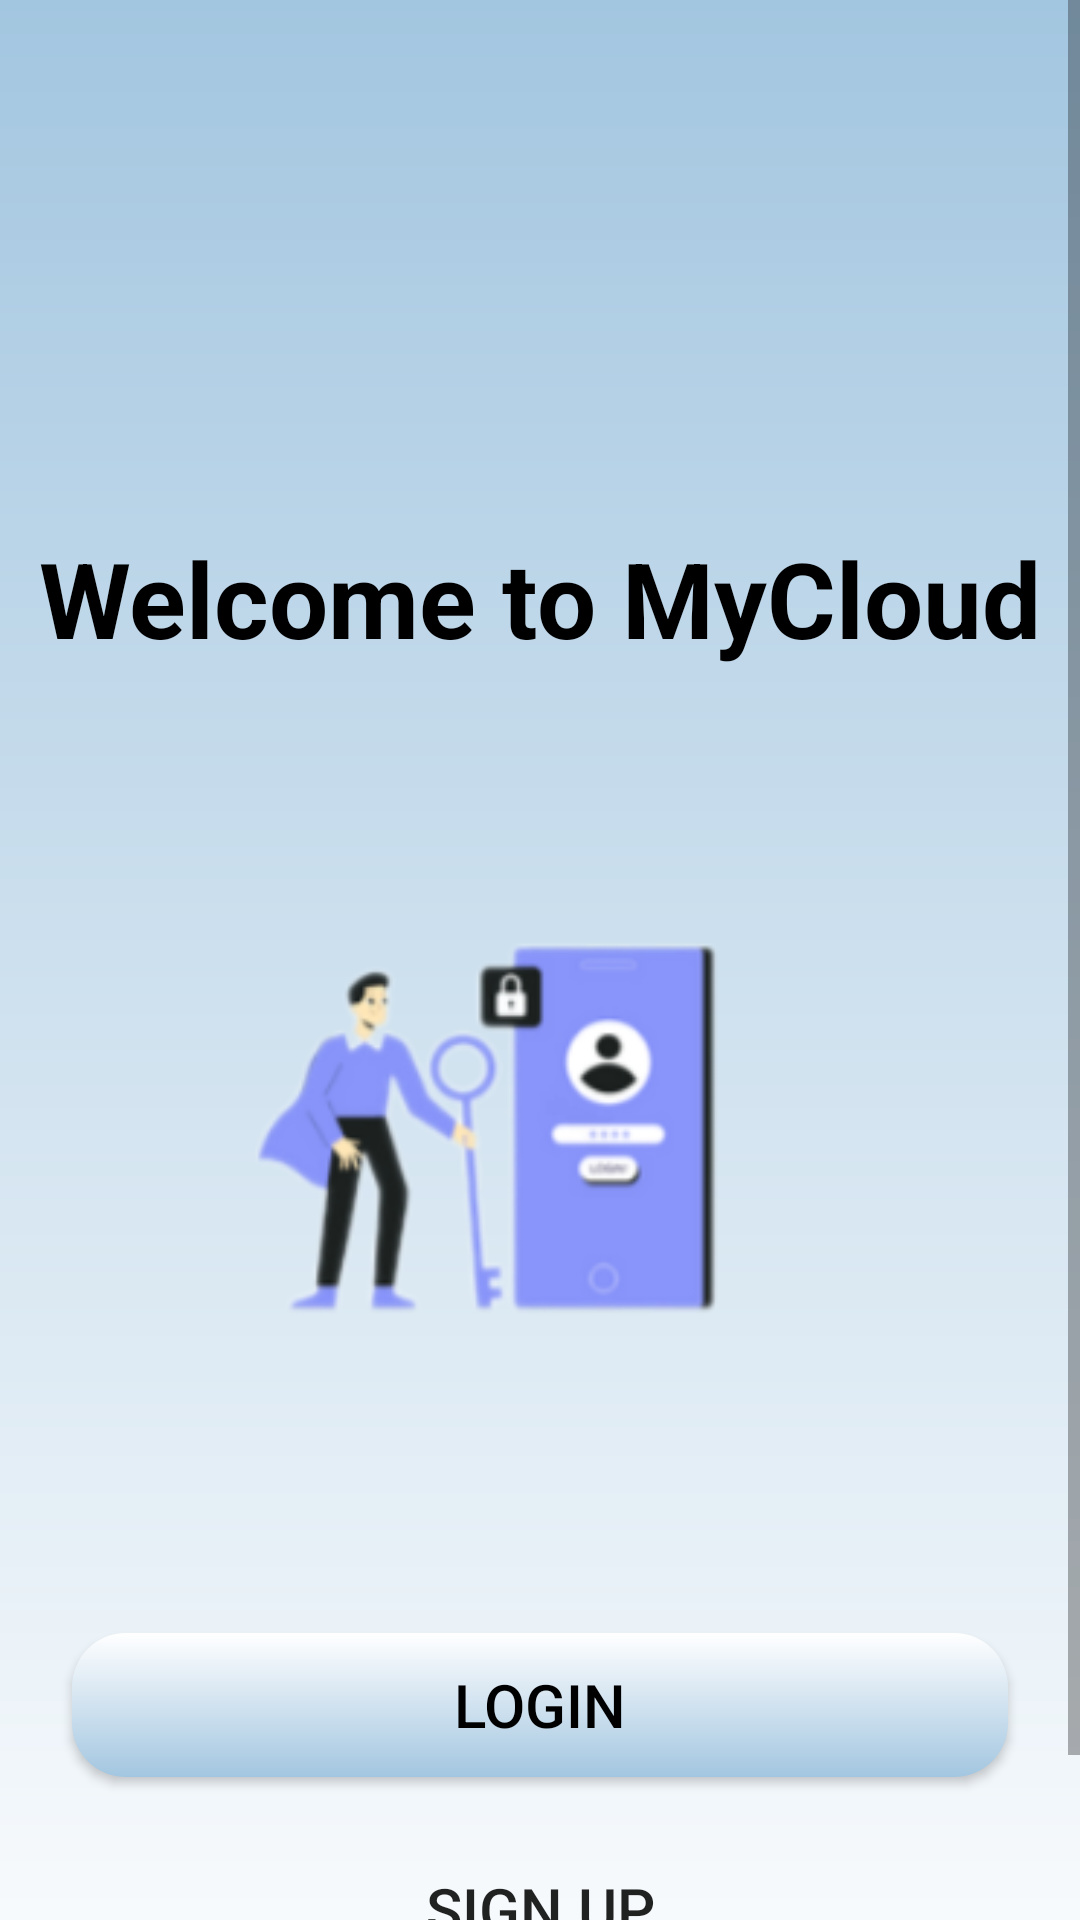

Reconstruct the res/layout file that produces this screen, plus the resources it refers to.
<!-- AndroidManifest.xml: application theme Theme.Ecommerce_Market -->
<!-- res/layout/activity_main.xml -->
<?xml version="1.0" encoding="utf-8"?>
<ScrollView xmlns:app="http://schemas.android.com/apk/res-auto"
    xmlns:tools="http://schemas.android.com/tools"
    android:layout_width="match_parent"
    android:layout_height="match_parent"
    xmlns:android="http://schemas.android.com/apk/res/android">
<androidx.constraintlayout.widget.ConstraintLayout
    android:id="@+id/main"
    android:layout_width="match_parent"
    android:layout_height="match_parent"
    android:background="@drawable/background_intro"
    tools:context=".MainActivity" >

    <TextView
        android:id="@+id/textView"
        android:layout_width="wrap_content"
        android:layout_height="wrap_content"
        android:layout_marginStart="24dp"
        android:layout_marginTop="176dp"
        android:layout_marginEnd="24dp"
        android:text="Welcome to MyCloud"
        android:textColor="@color/black"
        android:textSize="35sp"
        android:textStyle="bold"
        app:layout_constraintEnd_toEndOf="parent"
        app:layout_constraintStart_toStartOf="parent"
        app:layout_constraintTop_toTopOf="parent" />

    <ImageView
        android:id="@+id/imageView1"
        android:layout_width="wrap_content"
        android:layout_height="260dp"
        android:layout_marginStart="16dp"
        android:layout_marginTop="4dp"
        android:layout_marginEnd="16dp"
        android:layout_marginBottom="32dp"
        app:layout_constraintBottom_toBottomOf="parent"
        app:layout_constraintEnd_toEndOf="parent"
        app:layout_constraintStart_toStartOf="parent"
        app:layout_constraintTop_toBottomOf="@+id/textView"
        app:layout_constraintVertical_bias="0.12"
        app:srcCompat="@drawable/login" />

    <LinearLayout
        android:id="@+id/linearLayout"
        android:layout_width="match_parent"
        android:layout_height="wrap_content"
        android:orientation="vertical"
        android:paddingBottom="40dp"
        app:layout_constraintBottom_toBottomOf="parent"
        app:layout_constraintTop_toBottomOf="@+id/imageView1">

        <Button
            android:id="@+id/btn_login"
            android:layout_width="match_parent"
            android:layout_height="wrap_content"
            android:layout_marginStart="24dp"
            android:layout_marginTop="36dp"
            android:layout_marginEnd="24dp"
            android:background="@drawable/background_btn_login"
            android:text="Login"
            android:textColor="@color/black"
            android:textSize="20sp"
            app:layout_constraintEnd_toEndOf="parent"
            app:layout_constraintStart_toStartOf="parent"
            app:layout_constraintTop_toBottomOf="@+id/imageView1" />

        <Button
            android:id="@+id/btn_signup"
            android:layout_width="match_parent"
            android:layout_height="wrap_content"
            android:layout_marginStart="24dp"
            android:layout_marginTop="20dp"
            android:layout_marginEnd="24dp"
            android:background="@drawable/background_btn_signup"
            android:text="Sign Up"
            android:textSize="20sp"
            app:layout_constraintEnd_toEndOf="parent"
            app:layout_constraintStart_toStartOf="parent"
            app:layout_constraintTop_toBottomOf="@+id/btn_login" />
    </LinearLayout>



</androidx.constraintlayout.widget.ConstraintLayout>
</ScrollView>
<!-- resources referenced by this layout -->
<resources>
  <color name="black">#FF000000</color>
  <!-- drawable background_btn_login (drawable) -->
  <?xml version="1.0" encoding="utf-8"?>
  <shape xmlns:android="http://schemas.android.com/apk/res/android"
      android:shape="rectangle">
  
      <gradient
          android:startColor="#A3C6E0"
          android:endColor="#FFFFFF"
          android:angle="90" />
  
      <corners android:radius="18dp"/>
  </shape>
  <!-- drawable background_intro (drawable) -->
  <?xml version="1.0" encoding="utf-8"?>
  <shape xmlns:android="http://schemas.android.com/apk/res/android"
      android:shape="rectangle">
      <gradient android:angle="90" android:startColor="#FFFFFF" android:endColor="#A3C6E0" android:type="linear" />
  </shape>
  <!-- drawable login: png bitmap (drawable, 30397 bytes) -->
  <style name="Theme.Ecommerce_Market" parent="Base.Theme.Ecommerce_Market" />
  <style name="Base.Theme.Ecommerce_Market" parent="Theme.AppCompat.DayNight.NoActionBar">
          
          
      </style>
</resources>
